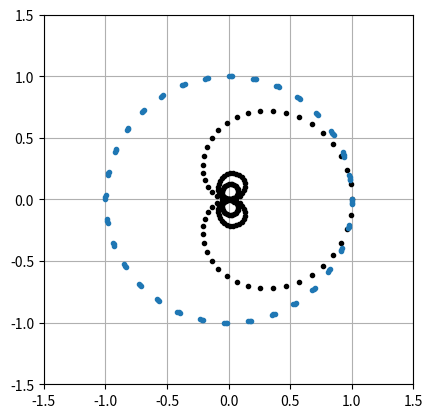

Generate this figure with matplotlib:
import matplotlib.pyplot as plt
import numpy as np
import math as m


def spirSum(c0):
    c1=np.zeros(len(c0)+1)+np.zeros(len(c0)+1)*1j
    c1[0]=0
    for i in range(len(c0)):
        c1[i+1]=c1[i]+c0[i]/n
    return c1



D=0.3         #[m] távcső átmérője
lmbda=380e-9    #[m] hullámhossz
f=2.5           #[m] fókusztáv
alpha=D/2/f *180/m.pi /1000     #[rad] max látómező az apertúra és a fókusztáv összefüggéséven

n=100
d=np.arange(0,D,D/n)

# print(C)

# for i in range(-80,80):
#     C=np.exp(1j*2*m.pi/lmbda*d*np.sin(0.5*i*1e-7))
#     C2=spirSum(C)
#     plt.plot(np.real(C2), np.imag(C2),'.-', color=(0.2, 0.4, 0.6))
#     plt.plot(np.real(C2[-1]), np.imag(C2[-1]),'o', color=(0., 0., 0.))
N=80
for i in range(-N,N):
    C=np.exp(1j*2*m.pi/lmbda*d*np.sin(0.5*i*1e-7))
    C2=spirSum(C)
    plt.plot(np.real(C2[-1]), np.imag(C2[-1]),'.', color=(0., 0., 0.))
# C2=np.zeros(len(C)+1)+np.zeros(len(C)+1)*1j
# C2[0]=0
# for i in range(len(C)):
#     C2[i+1]=C2[i]+C[i]/n

# print(C2)

plt.plot(np.real(C), np.imag(C),'.')

plt.grid()
ax = plt.gca()
ax.set_aspect('equal', adjustable='box')
plt.xlim([-1.5, 1.5])
plt.ylim([-1.5, 1.5])

plt.show()

# x=np.arange(-alpha,alpha,alpha/100)

# beta=D/lmbda*np.sin(x*m.pi/180)

# I=D*np.sin(beta/2)/(beta/2)*np.cos(x)

# plt.plot(x,I)
# plt.xlabel("szögérték [fok]")
# plt.show()